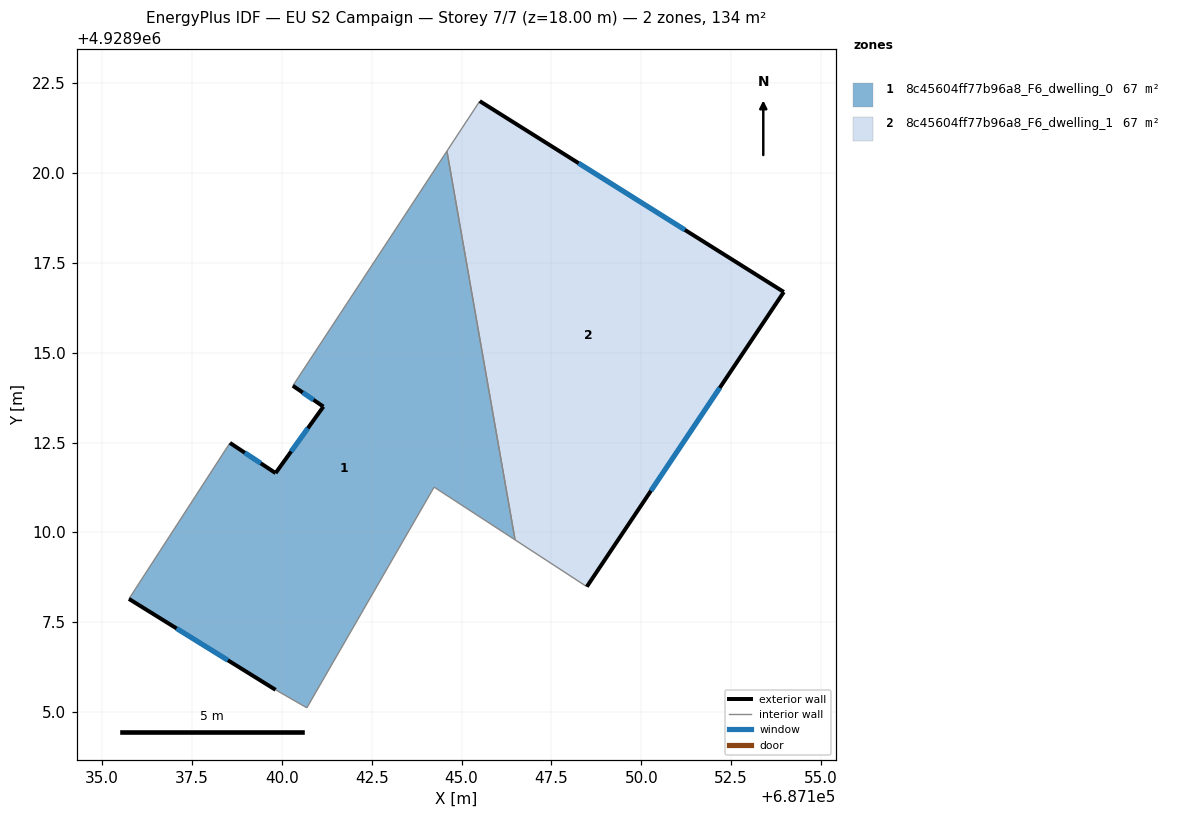
=== STOREY PLAN SPEC (per zone: floor XY polygon, exterior-wall plan segments, windows/doors) ===
zone 1: 8c45604ff77b96a8_F6_dwelling_0  (67.0 m²)
  floor: (687144.59, 4928920.61) (687146.49, 4928909.79) (687144.23, 4928911.26) (687140.69, 4928905.12) (687139.82, 4928905.62) (687135.74, 4928908.15) (687138.56, 4928912.49) (687139.82, 4928911.65) (687141.16, 4928913.50) (687140.31, 4928914.08)
  exterior wall: (687139.82, 4928911.65) – (687138.56, 4928912.49)  [1.5 m]
    window: (687139.41, 4928911.92) – (687138.97, 4928912.22)  [0.6 m²]
  exterior wall: (687141.16, 4928913.50) – (687139.82, 4928911.65)  [2.3 m]
    window: (687140.72, 4928912.90) – (687140.26, 4928912.25)  [0.8 m²]
  exterior wall: (687140.31, 4928914.08) – (687141.16, 4928913.50)  [1.0 m]
    window: (687140.58, 4928913.89) – (687140.88, 4928913.69)  [0.4 m²]
  exterior wall: (687135.74, 4928908.15) – (687139.82, 4928905.62)  [4.8 m]
    window: (687137.07, 4928907.33) – (687138.50, 4928906.44)  [1.8 m²]
  interior walls: 6
zone 2: 8c45604ff77b96a8_F6_dwelling_1  (67.0 m²)
  floor: (687153.96, 4928916.69) (687148.48, 4928908.49) (687146.49, 4928909.79) (687144.59, 4928920.61) (687145.51, 4928922.00)
  exterior wall: (687153.96, 4928916.69) – (687145.51, 4928922.00)  [10.0 m]
    window: (687151.21, 4928918.41) – (687148.26, 4928920.27)  [3.7 m²]
  exterior wall: (687148.48, 4928908.49) – (687153.96, 4928916.69)  [9.9 m]
    window: (687150.27, 4928911.16) – (687152.18, 4928914.02)  [3.6 m²]
  interior walls: 3

=== DERIVED (storey summary) ===
Building: EU S2 Campaign
Storey: 7 of 7  (floor level z = 18.00 m)
Storey gross floor area: 134.1 m²
Zones on this storey: 2
  - 8c45604ff77b96a8_F6_dwelling_0: floor 67.0 m²; exterior wall 9.6 m (28.9 m²); 4 window(s) 3.5 m²; WWR 12.2%
  - 8c45604ff77b96a8_F6_dwelling_1: floor 67.0 m²; exterior wall 19.9 m (59.6 m²); 2 window(s) 7.3 m²; WWR 12.2%
Zone adjacency (shared interzone walls):
  - 8c45604ff77b96a8_F6_dwelling_0 ↔ 8c45604ff77b96a8_F6_dwelling_1